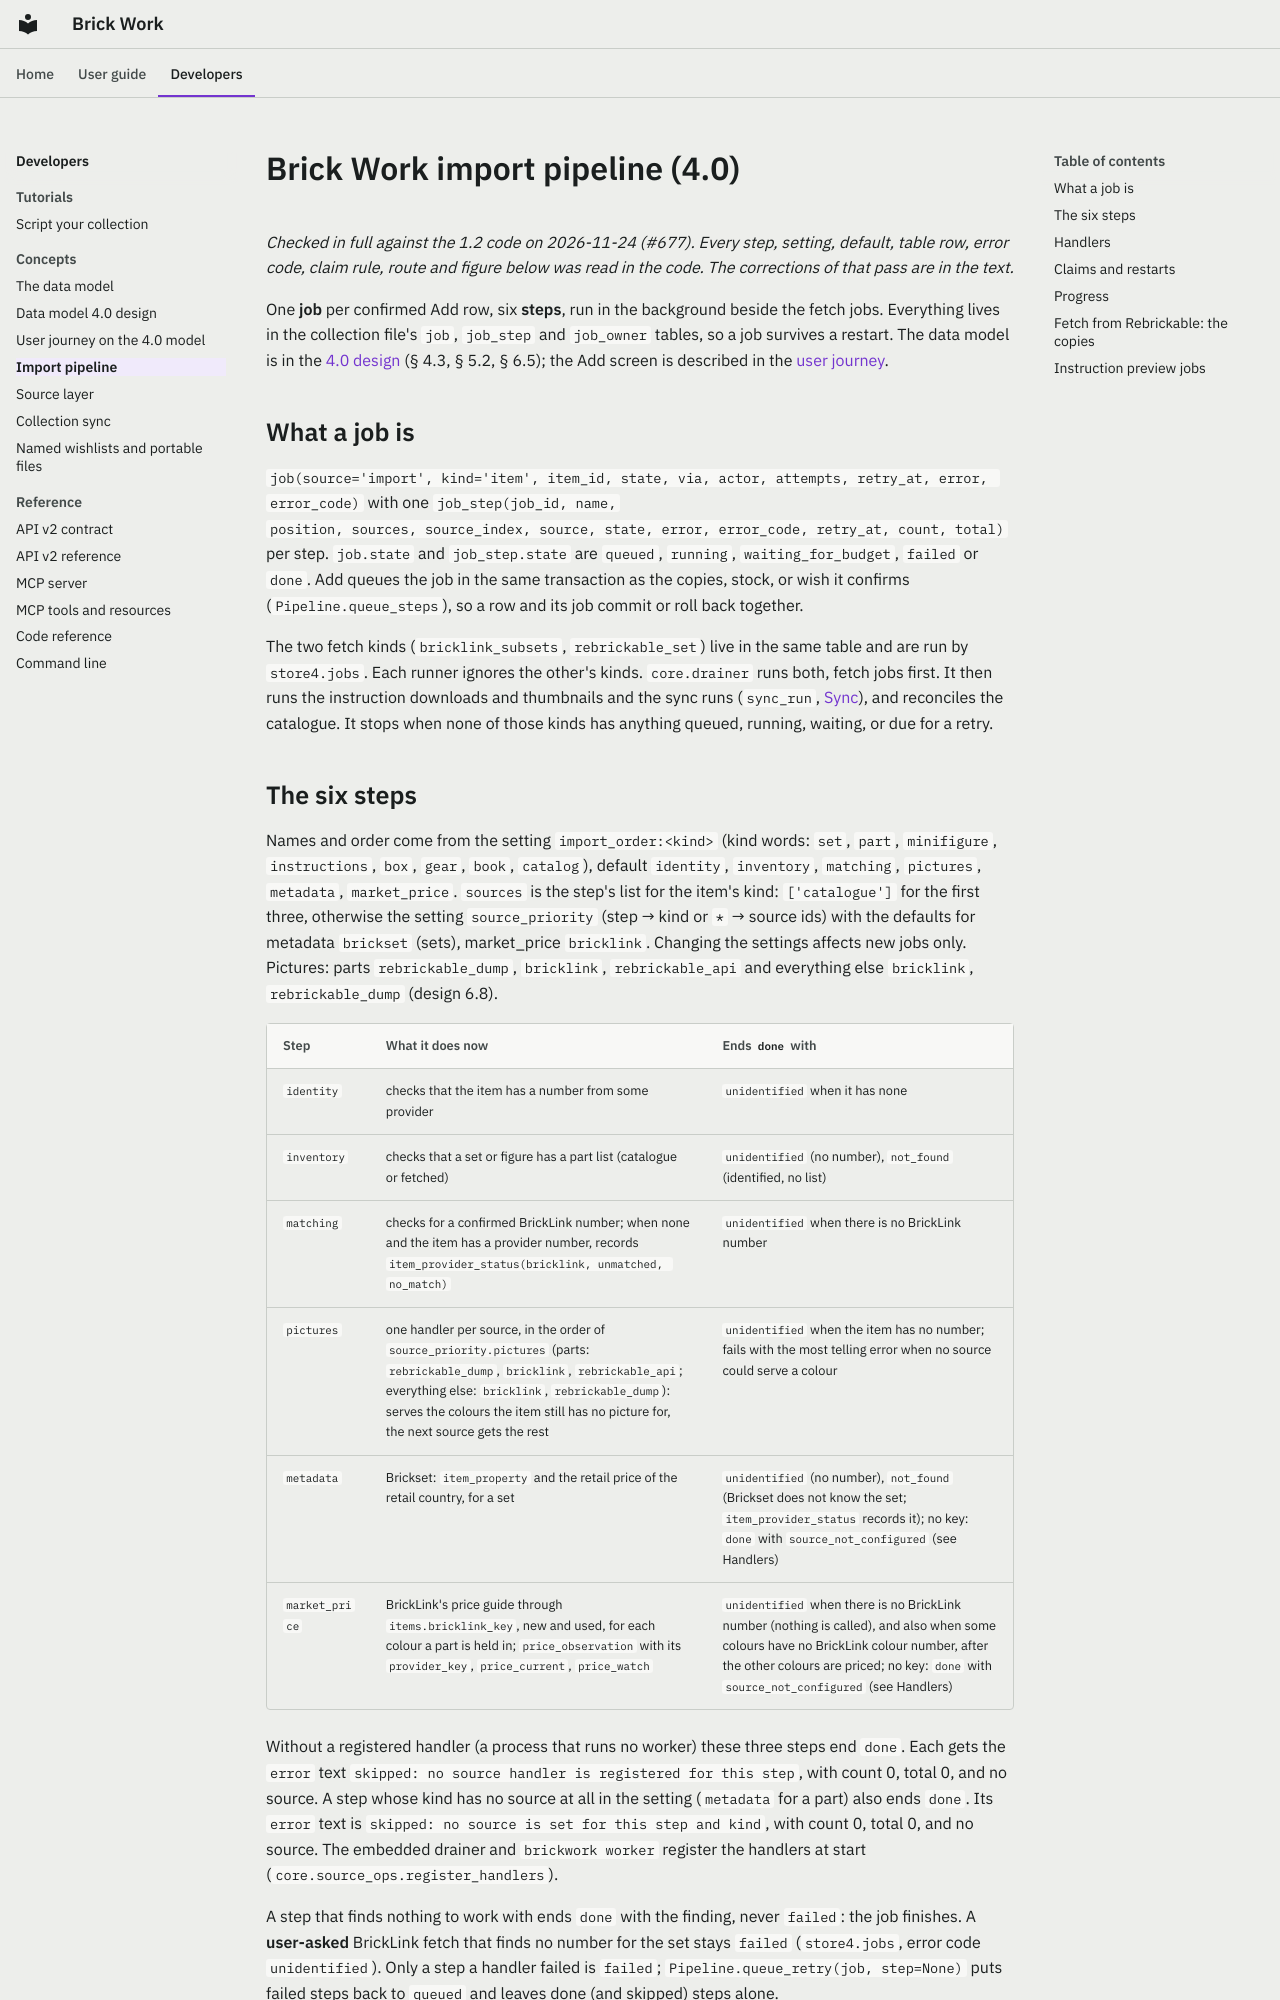

repository: Ulef1005/brick-work · page: brickwork/pipeline/index.html · generator: mkdocs

---
audience: developer
verified: 1.2
---

# Brick Work import pipeline (4.0)

*Checked in full against the 1.2 code on 2026-11-24 (#677). Every step, setting, default, table row, error code, claim rule, route and figure below was read in the code. The corrections of that pass are in the text.*

One **job** per confirmed Add row, six **steps**, run in the background beside the fetch jobs. Everything lives in the collection file's
`job`, `job_step` and `job_owner` tables, so a job survives a restart. The data model is in the
[4.0 design](../data-model-4.0/data-model-design.md) (§ 4.3, § 5.2, § 6.5); the Add screen is described in the
[user journey](../data-model-4.0/user-journey.md).

## What a job is

`job(source='import', kind='item', item_id, state, via, actor, attempts, retry_at, error, error_code)` with one `job_step(job_id, name,
position, sources, source_index, source, state, error, error_code, retry_at, count, total)` per step. `job.state` and `job_step.state` are
`queued`, `running`, `waiting_for_budget`, `failed` or `done`. Add queues the job in the same transaction as the copies, stock, or wish
it confirms (`Pipeline.queue_steps`), so a row and its job commit or roll back together.

The two fetch kinds (`bricklink_subsets`, `rebrickable_set`) live in the same table and are run by `store4.jobs`. Each runner ignores the
other's kinds. `core.drainer` runs both, fetch jobs first. It then runs the instruction downloads and thumbnails and the sync runs (`sync_run`, [Sync](sync.md)), and reconciles the catalogue. It stops when none of those kinds has anything queued, running, waiting, or due for a retry.
